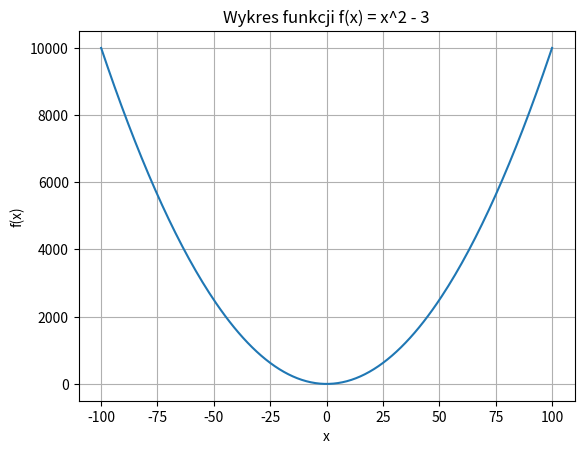

Write the Python code that produced this figure.
# Napisz program, który rysuje wykres funkcji f(x)=x^2-3.

import matplotlib.pyplot as plt

x = []
y = []

# create x values
for n in range(-100,101):
   x.append(n)

# create y values
for n in x:
   y.append(n**2 - 3)

# print chart
plt.plot(x, y)
plt.xlabel("x")
plt.ylabel("f(x)")
plt.title("Wykres funkcji f(x) = x^2 - 3")
plt.grid(True)
plt.show()